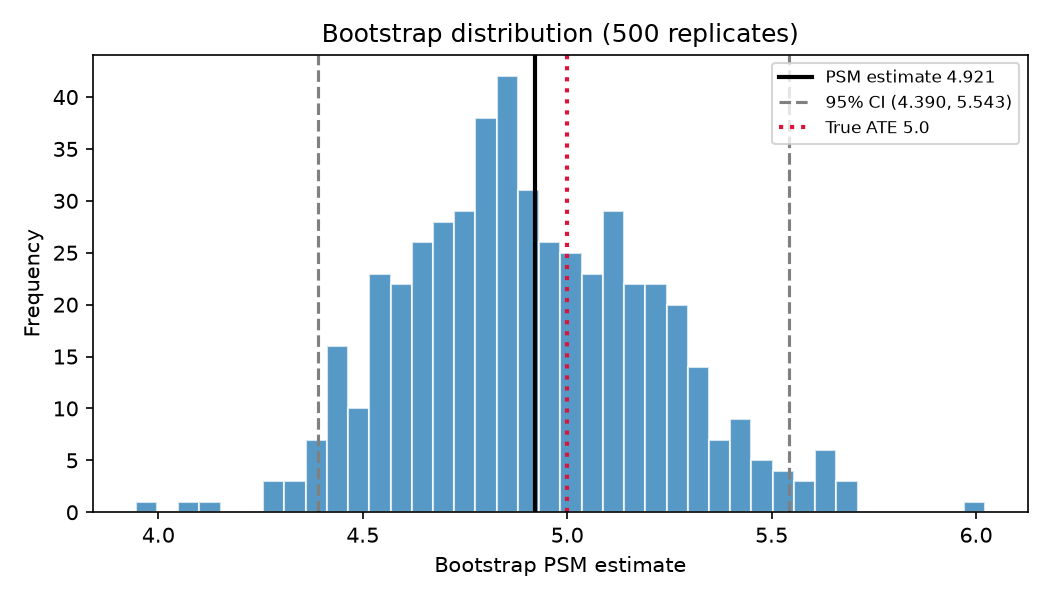

Values plotted in this chart, from the file beside it:
ate, naive_se, naive_lo, naive_hi, boot_se, boot_lo, boot_hi, n_replicates, se_inflation_pct
4.921, 0.1904, 4.548, 5.295, 0.3046, 4.39, 5.543, 500, 59.99
